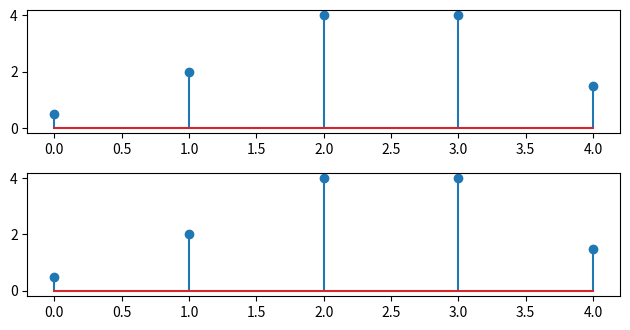

Reproduce this figure in Python.
import numpy as np
import matplotlib.pyplot as plt

def plotall(x,h):
    plt.subplot(3,1,1)
    plt.stem(range(len(x)),x,label='x(n)*h(n)')

    plt.subplot(3,1,2)
    plt.stem(range(len(h)),h,label='h(n)*x(n)')

    plt.tight_layout()
    plt.show()

x = np.array([1,2,3])

h = np.array([0.5,1,0.5])

lhs = np.convolve(x,h,mode="full")
rhs = np.convolve(h,x,mode="full")

if np.array_equal(lhs,rhs):
    print("Verified")
else:
    print("Not Verified")

plotall(lhs,rhs)
